Run: headless pygame with SDL's dummy video driver; simulated clock (each Clock.tick advances the game by its frame time, no real sleeping); random seed 0; keys injected as events and as key.get_pressed() state; no mouse input.
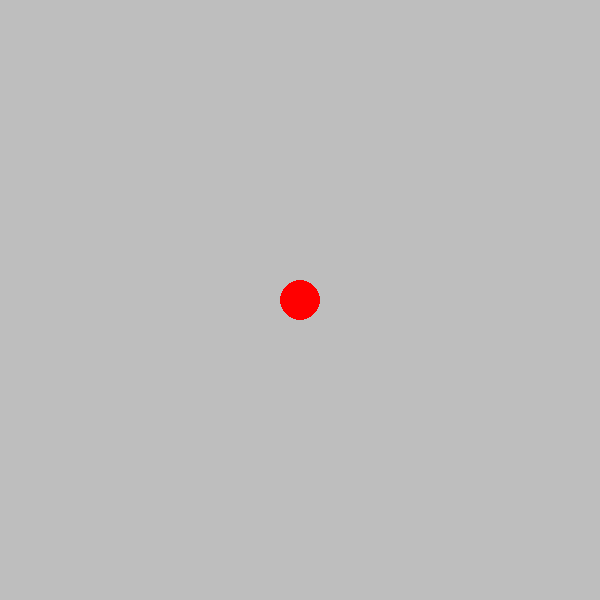
Frame 1 of 2 · flips 1–60 · no input
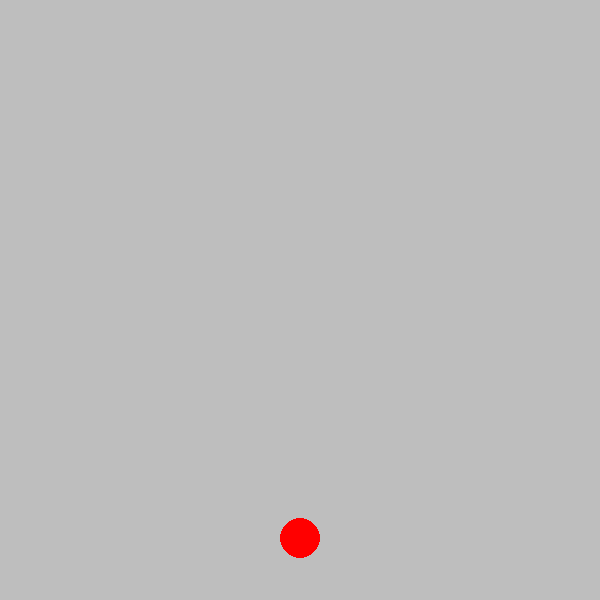
Frame 2 of 2 · flips 61–180 · tapped SPACE, RETURN · held RIGHT (→), D

The pygame program that drew these frames:

from pygame import *
import random


def StartGame():
    return True

def RandomiseFoodLocation(screenwidth,screenheight)->tuple:
    if type(screenheight) != 'Int' or 'Float' and type(screenwidth) != 'Int' or 'Float':
        return tuple(0,0)

    return tuple(random.randint(20,screenwidth-20),random.randint(20,screenheight-20))

def SetBoundariesforEater(screenwidth,screenheight)->bool:
    
    if screenheight <=20 and screenwidth<=20 or screenheight <=20 and screenwidth >= screenwidth - 20 or screenheight >= screenheight - 20 and screenwidth <=20 or screenheight >= screenheight-20 and screenwidth >= screenwidth-20:
        return True 
    else:
        return False
        
    




init()

screen1 = display.set_mode((600,600))
clockin = time.Clock()
isrunning = True

initialposition = Vector2(screen1.get_width()/2,screen1.get_height()/2)

while isrunning:
    for events in event.get():
        if events.type == QUIT:
            isrunning = False
    screen1.fill('gray')

    draw.circle(screen1,'red',initialposition,20)

    keys = key.get_pressed()

    

    if keys[K_s]:
       
       IsEaterOutOfRange = SetBoundariesforEater(initialposition.x,initialposition.y)
       print(initialposition)
       if initialposition.y >= 580:
           continue
       else:
            initialposition.y += 2
    
    if keys[K_w]:
       
       IsEaterOutOfRange = SetBoundariesforEater(initialposition.x,initialposition.y)
       print(initialposition)
       if initialposition.x <= 300 and initialposition.y <= 20:
           continue
       else:
          initialposition.y -= 2
    
    if keys[K_w]:
       
       IsEaterOutOfRange = SetBoundariesforEater(initialposition.x,initialposition.y)
       print(initialposition)
       if IsEaterOutOfRange:
           initialposition.y -= 2

    if keys[K_d]:
       IsEaterOutOfRange = SetBoundariesforEater(initialposition.x,initialposition.y)
       print(initialposition)
       print(initialposition)
       if initialposition.y >= 580:
           continue
       else:
          initialposition.y += 2
          
        

    if keys[K_a]:
       IsEaterOutOfRange = SetBoundariesforEater(initialposition.x,initialposition.y)
       print(initialposition)
       
       if IsEaterOutOfRange:
           
        initialposition.x -= 2



           
           











    display.flip()
    clockin.tick(60)

quit()
